Run: headless pygame with SDL's dummy video driver; simulated clock (each Clock.tick advances the game by its frame time, no real sleeping); random seed 0; keys injected as events and as key.get_pressed() state; no mouse input.
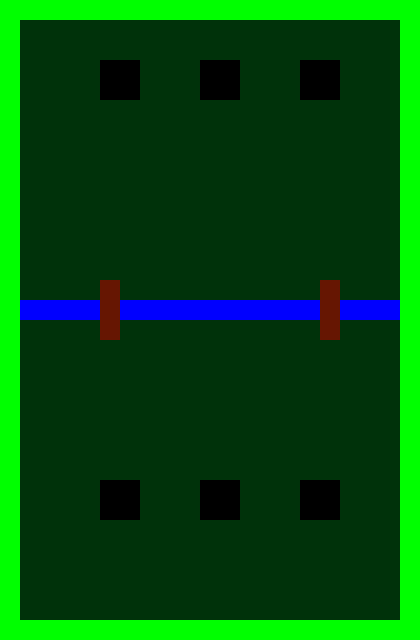
Frame 1 of 4 · flips 1–60 · no input
Frame 2 of 4 · flips 61–180 · tapped SPACE, RETURN · held RIGHT (→), D · screen unchanged from frame 1, image omitted
Frame 3 of 4 · flips 181–300 · held DOWN (↓), S · screen unchanged from frame 2, image omitted
Frame 4 of 4 · flips 301–420 · held LEFT (←), A, UP (↑), W · screen unchanged from frame 3, image omitted

The pygame program that drew these frames:

# Design game board
# A testing version
# By : cpt_9m0

class gameBoard:

    def __init__(self):
        self.height = 640
        self.width = 420
        self.mosaic = 'mosaic'
        self.mosaic_size = 20
        self.river = 'river'
        self.river_size = 20
        self.tree = 'tree'
        self.tree_size = 20
        self.tower = 'tower'
        self.tower_size = 40
        self.bridge = 'bridge'
        self.bridge_size = 30
        self.card = 'card'
        self.card_size = 60
    def makeBoard(self):
        board_height = self.height // self.mosaic_size
        board_width = self.width // self.mosaic_size
        board = []
        for y in range(board_height):
            board.append([])
            pass
        for y in range(board_height):
            for x in range(board_width):
                board[y].append(self.mosaic)
                pass
            pass
        for x in range(board_width):
            board[(board_height // 2) - 1][x] = self.river
            pass
        for x in range(board_width):
            board[0][x] = self.tree
            board[board_height - 1][x] = self.tree
            pass
        for y in range(board_height):
            board[y][0] = self.tree
            board[y][board_width - 1] = self.tree
            pass

        board[(board_height // 2) - 2][board_width // 4] = self.bridge
        board[(board_height // 2) - 1][board_width // 4] = self.bridge
        board[(board_height // 2)][board_width // 4] = self.bridge
        board[(board_height // 2) - 2][board_width - (board_width // 4)] = self.bridge
        board[(board_height // 2) - 1][board_width - (board_width // 4)] = self.bridge
        board[(board_height // 2)][board_width - (board_width // 4)] = self.bridge

        board[board_height // 6 -2][board_width // 3 - 2] = self.tower
        board[board_height // 6 -1][board_width // 3 - 2] = self.tower
        board[board_height // 6 -2][board_width // 3 - 1] = self.tower
        board[board_height // 6 -1][board_width // 3 - 1] = self.tower

        board[board_height // 6 -2][board_width // 3 - 2 + int(0.25 * self.mosaic_size)] = self.tower
        board[board_height // 6 -1][board_width // 3 - 2 + int(0.25 * self.mosaic_size)] = self.tower
        board[board_height // 6 -2][board_width // 3 - 1 + int(0.25 * self.mosaic_size)] = self.tower
        board[board_height // 6 -1][board_width // 3 - 1 + int(0.25 * self.mosaic_size)] = self.tower

        board[board_height // 6 -2][board_width // 3 - 2 + int(0.25 * self.mosaic_size) * 2] = self.tower
        board[board_height // 6 -1][board_width // 3 - 2 + int(0.25 * self.mosaic_size) * 2] = self.tower
        board[board_height // 6 -2][board_width // 3 - 1 + int(0.25 * self.mosaic_size) * 2] = self.tower
        board[board_height // 6 -1][board_width // 3 - 1 + int(0.25 * self.mosaic_size) * 2] = self.tower

        board[(board_height * 5) // 6 -2][board_width // 3 - 2] = self.tower
        board[(board_height * 5) // 6 -1][board_width // 3 - 2] = self.tower
        board[(board_height * 5) // 6 -2][board_width // 3 - 1] = self.tower
        board[(board_height * 5) // 6 -1][board_width // 3 - 1] = self.tower

        board[(board_height * 5) // 6 -2][board_width // 3 - 2 + int(0.25 * self.mosaic_size)] = self.tower
        board[(board_height * 5) // 6 -1][board_width // 3 - 2 + int(0.25 * self.mosaic_size)] = self.tower
        board[(board_height * 5) // 6 -2][board_width // 3 - 1 + int(0.25 * self.mosaic_size)] = self.tower
        board[(board_height * 5) // 6 -1][board_width // 3 - 1 + int(0.25 * self.mosaic_size)] = self.tower

        board[(board_height * 5) // 6 -2][board_width // 3 - 2 + int(0.25 * self.mosaic_size) * 2] = self.tower
        board[(board_height * 5) // 6 -1][board_width // 3 - 2 + int(0.25 * self.mosaic_size) * 2] = self.tower
        board[(board_height * 5) // 6 -2][board_width // 3 - 1 + int(0.25 * self.mosaic_size) * 2] = self.tower
        board[(board_height * 5) // 6 -1][board_width // 3 - 1 + int(0.25 * self.mosaic_size) * 2] = self.tower
        return board

import time
gameboard = gameBoard()
boardArray = gameboard.makeBoard()
print("Test...")
import pygame, sys
from pygame.locals import *
pygame.init()
DISPLAY =pygame.display.set_mode((gameboard.width, gameboard.height))
pygame.display.set_caption = "Clash Royal"
DONE = False
DISPLAY.fill((0, 50, 10))

while not DONE:
    for y in range(gameboard.height // gameboard.mosaic_size):
        for x in range(gameboard.width // gameboard.mosaic_size):
            if boardArray[y][x] == gameboard.tree:
                pygame.draw.rect(DISPLAY, (0, 255, 0), (x * gameboard.mosaic_size, y * gameboard.mosaic_size, gameboard.tree_size, gameboard.tree_size))
            elif boardArray[y][x] == gameboard.river:
                pygame.draw.rect(DISPLAY, (0, 0, 255), (x * gameboard.mosaic_size, y * gameboard.mosaic_size, gameboard.river_size, gameboard.river_size))
            elif boardArray[y][x] == gameboard.tower:
                pygame.draw.rect(DISPLAY, (0, 0, 0), (x * gameboard.mosaic_size, y * gameboard.mosaic_size, gameboard.tower_size, gameboard.tower_size))
            elif boardArray[y][x] == gameboard.bridge:
                pygame.draw.rect(DISPLAY, (102, 22, 2), (x * gameboard.mosaic_size, y * gameboard.mosaic_size, gameboard.bridge_size, gameboard.bridge_size))
            else:
                pygame.draw.rect(DISPLAY, (0, 50, 10), (x * gameboard.mosaic_size, y * gameboard.mosaic_size, gameboard.mosaic_size, gameboard.mosaic_size))
    for even in pygame.event.get():
        if even.type == QUIT:
            DONE = True
            pygame.quit()
    pygame.display.update()
